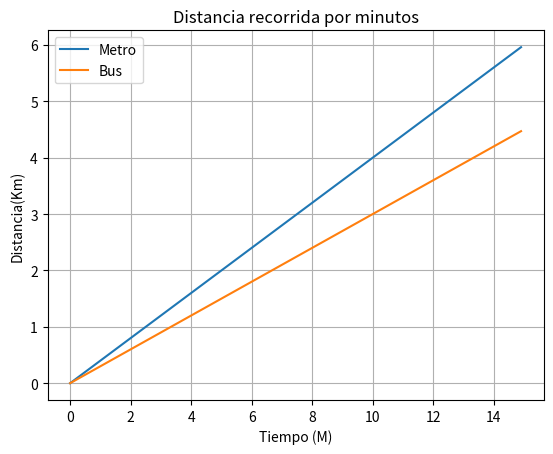

Python code for this plot:
# 1)

import numpy as np
import matplotlib.pyplot as plt

tiempo = np.arange(0, 15, 0.1)
metro = 0.4*tiempo       #Como se grafican
bus = 0.3*tiempo         #dos o más variables
plt.plot(tiempo, metro, label = 'Metro')
plt.plot(tiempo, bus, label = 'Bus')
plt.title('Distancia recorrida por minutos')
plt.ylabel('Distancia(Km)')
plt.xlabel('Tiempo (M)')
plt.legend()
plt.grid(True)
plt.show()

# 2)
#Dominio = 1.2 X 9}
#          0.5 X 8} 14.8

# 3)
# Es el metro

# 4)
t=6/0.4
g=6/0.3
print(t)
print(g)